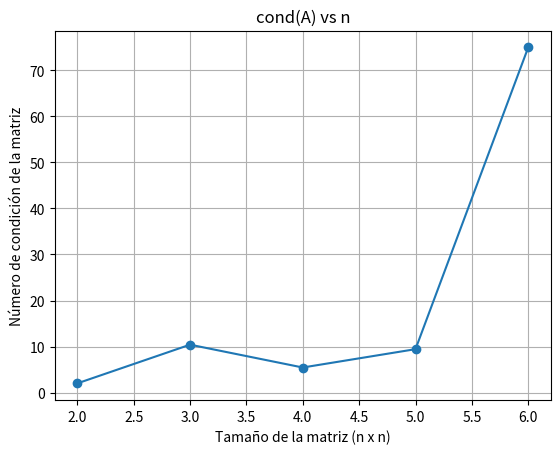

Source code (Python):
import math
import random
import matplotlib.pyplot as plt

class NumeroCondicion:
    def __init__(self, A):
        self.A = A          # matriz 
        self.condA = self.calcular_condA()

    def calcular_condA(self):
        detA = self.determinante(self.A)
        if detA == 0:
            print("La matriz A no es invertible.")
            return None
        else:
            invA = self.inversa(self.A)
            return self.norma(self.A) * self.norma(invA)
    
    def determinante(self, matriz):
        if len(matriz) == 2:
            return ((matriz[0][0] * matriz[1][1]) - (matriz[0][1] * matriz[1][0]))  # calcula la determinante de una matriz cuadrada (condición de parada para función recursiva)
        determinante = 0
        for c in range(len(matriz)):
            # Crear una submatriz. Expansión por cofactores a partir de la fila 1.
            submatriz = [fila[:c] + fila[c+1:] for fila in matriz[1:]]
            # Calcular el determinante.
            determinante += ((-1) ** c) * matriz[0][c] * self.determinante(submatriz)
        return determinante

    def inversa(self, matriz):
        n = len(matriz)
        A = self.copiar_matriz(matriz)  # copia la matriz para que no haya problemas luego
        identidad = [[1 if i == j else 0 for j in range(n)] for i in range(n)]  # crea una matriz identidad del tamaño de la matriz original
        for i in range(n):
            A[i] += identidad[i]    # adjunta la matriz identidad a la matriz original para calcular su inversa
        for i in range(n):
            if abs(A[i][i]) < 1e-12:    # verificación para evitar valores muy pequeños en el pivote
                for j in range(i + 1, n):
                    if abs(A[j][i]) > abs(A[i][i]):
                        A[i], A[j] = A[j], A[i]
                        break
            pivote = A[i][i]        # eliminación gaussiana
            A[i] = [x / pivote for x in A[i]]
            for j in range(n):
                if j != i:
                    factor = A[j][i]
                    A[j] = [a - factor * b for a, b in zip(A[j], A[i])]
        return [fila[n:] for fila in A] # retorna la matriz inversa (como duplico el tamaño de la matriz original, el tamaño inicial (n) es ahora la mitad de la matriz resultante)
    
    def copiar_matriz(self, matriz):
        return [fila[:] for fila in matriz] # hace una copia por trozos de la matriz
    
    def norma(self, matriz):
        return math.sqrt(sum(x**2 for fila in matriz for x in fila))
    
# Código principal:
x = []
y = []
n = 2

for i in range(5):
    nc = NumeroCondicion([[random.uniform(-100, 100) for _ in range(n)] for _ in range(n)])
    if nc.condA != None:
        x.append(n)
        y.append(nc.condA)
    n += 1
    print(f"Número de condición de la matriz {i + 1}: {nc.condA}")

plt.plot(x, y, marker = 'o')
plt.xlabel('Tamaño de la matriz (n x n)')
plt.ylabel('Número de condición de la matriz')
plt.title('cond(A) vs n')
plt.grid()
plt.show()